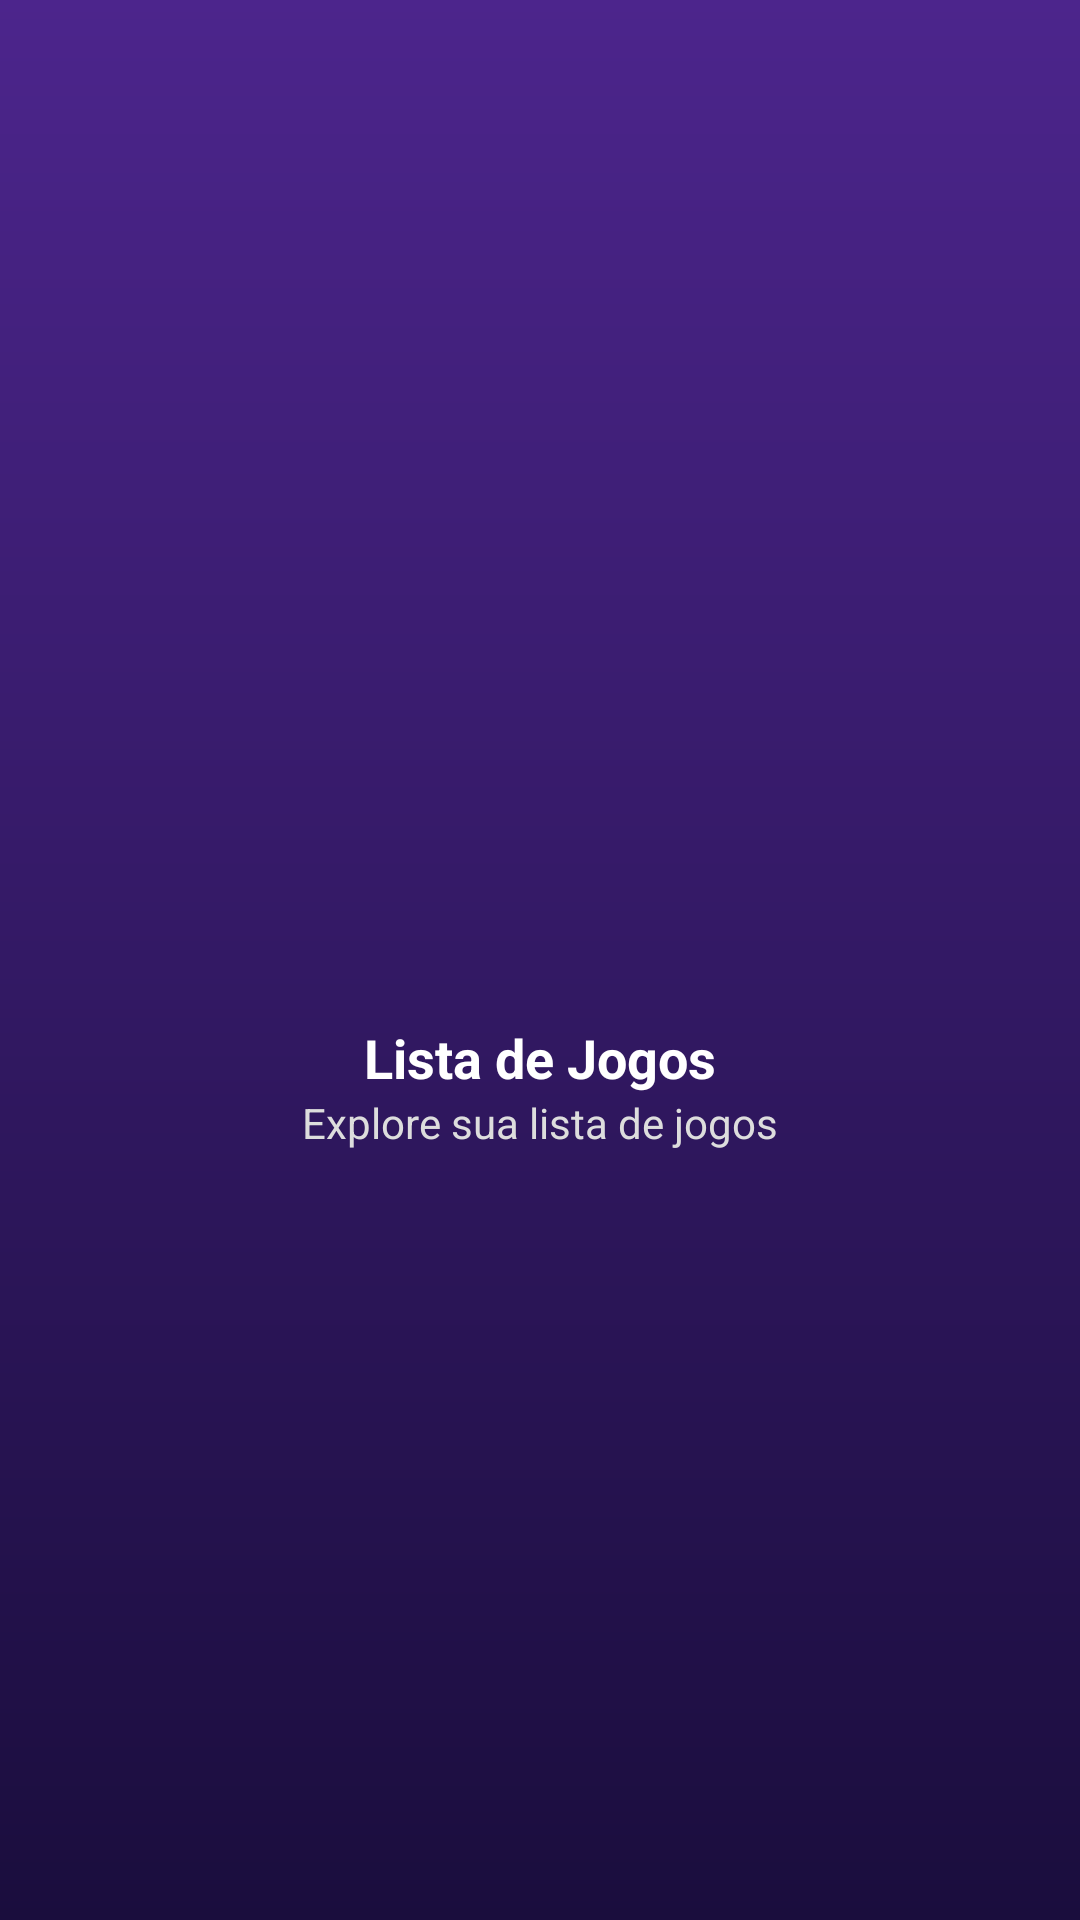

Android layout source for this screen:
<!-- AndroidManifest.xml: application theme Theme.ListaJogos -->
<!-- res/layout/nav_header_main.xml -->
<LinearLayout xmlns:android="http://schemas.android.com/apk/res/android"
    xmlns:app="http://schemas.android.com/apk/res-auto"
    android:layout_width="match_parent"
    android:layout_height="200dp"
    android:background="@drawable/background_inverse_gradient"
    android:gravity="center"
    android:orientation="vertical"
    android:padding="16dp"
    android:theme="@style/ThemeOverlay.AppCompat.Dark">

    <ImageView
        android:id="@+id/imageView"
        android:layout_width="72dp"
        android:layout_height="72dp"
        android:scaleType="centerCrop"
        android:layout_marginBottom="12dp"
        android:contentDescription="@string/nav_header_desc"
        app:srcCompat="@mipmap/ic_launcher_round" />

    <TextView
        android:id="@+id/nav_header_title"
        android:layout_width="wrap_content"
        android:layout_height="wrap_content"
        android:text="@string/nav_header_title"
        android:textSize="18sp"
        android:textStyle="bold"
        android:textColor="@android:color/white" />

    <TextView
        android:id="@+id/textView"
        android:layout_width="wrap_content"
        android:layout_height="wrap_content"
        android:text="@string/nav_header_subtitle"
        android:textSize="14sp"
        android:textColor="#DDDDDD" />
</LinearLayout>
<!-- resources referenced by this layout -->
<resources>
  <!-- drawable background_inverse_gradient (drawable) -->
  <?xml version="1.0" encoding="utf-8"?>
  <shape xmlns:android="http://schemas.android.com/apk/res/android"
      android:shape="rectangle">
      <gradient
          android:angle="90"
          android:startColor="#1A0D3D"
          android:endColor="#4C258C"
          android:type="linear" />
  </shape>
  <string name="nav_header_desc">Navigation header</string>
  <string name="nav_header_subtitle">Explore sua lista de jogos</string>
  <string name="nav_header_title">Lista de Jogos</string>
  <style name="Theme.ListaJogos" parent="Theme.MaterialComponents.DayNight.DarkActionBar">
          
          <item name="colorPrimary">@color/purple_500</item>
          <item name="colorPrimaryVariant">@color/purple_700</item>
          <item name="colorOnPrimary">@color/white</item>
          
          <item name="colorSecondary">@color/teal_200</item>
          <item name="colorSecondaryVariant">@color/teal_700</item>
          <item name="colorOnSecondary">@color/black</item>
          
          <item name="android:statusBarColor">?attr/colorPrimaryVariant</item>
          
      </style>
  <!-- not gathered from this repository: default colours our renderer supplied (Android Studio template values) -->
  <color name="purple_500">#FF6200EE</color>
  <color name="purple_700">#FF3700B3</color>
  <color name="teal_200">#FF03DAC5</color>
  <color name="teal_700">#FF018786</color>
  <color name="black">#FF000000</color>
  <color name="white">#FFFFFFFF</color>
</resources>
